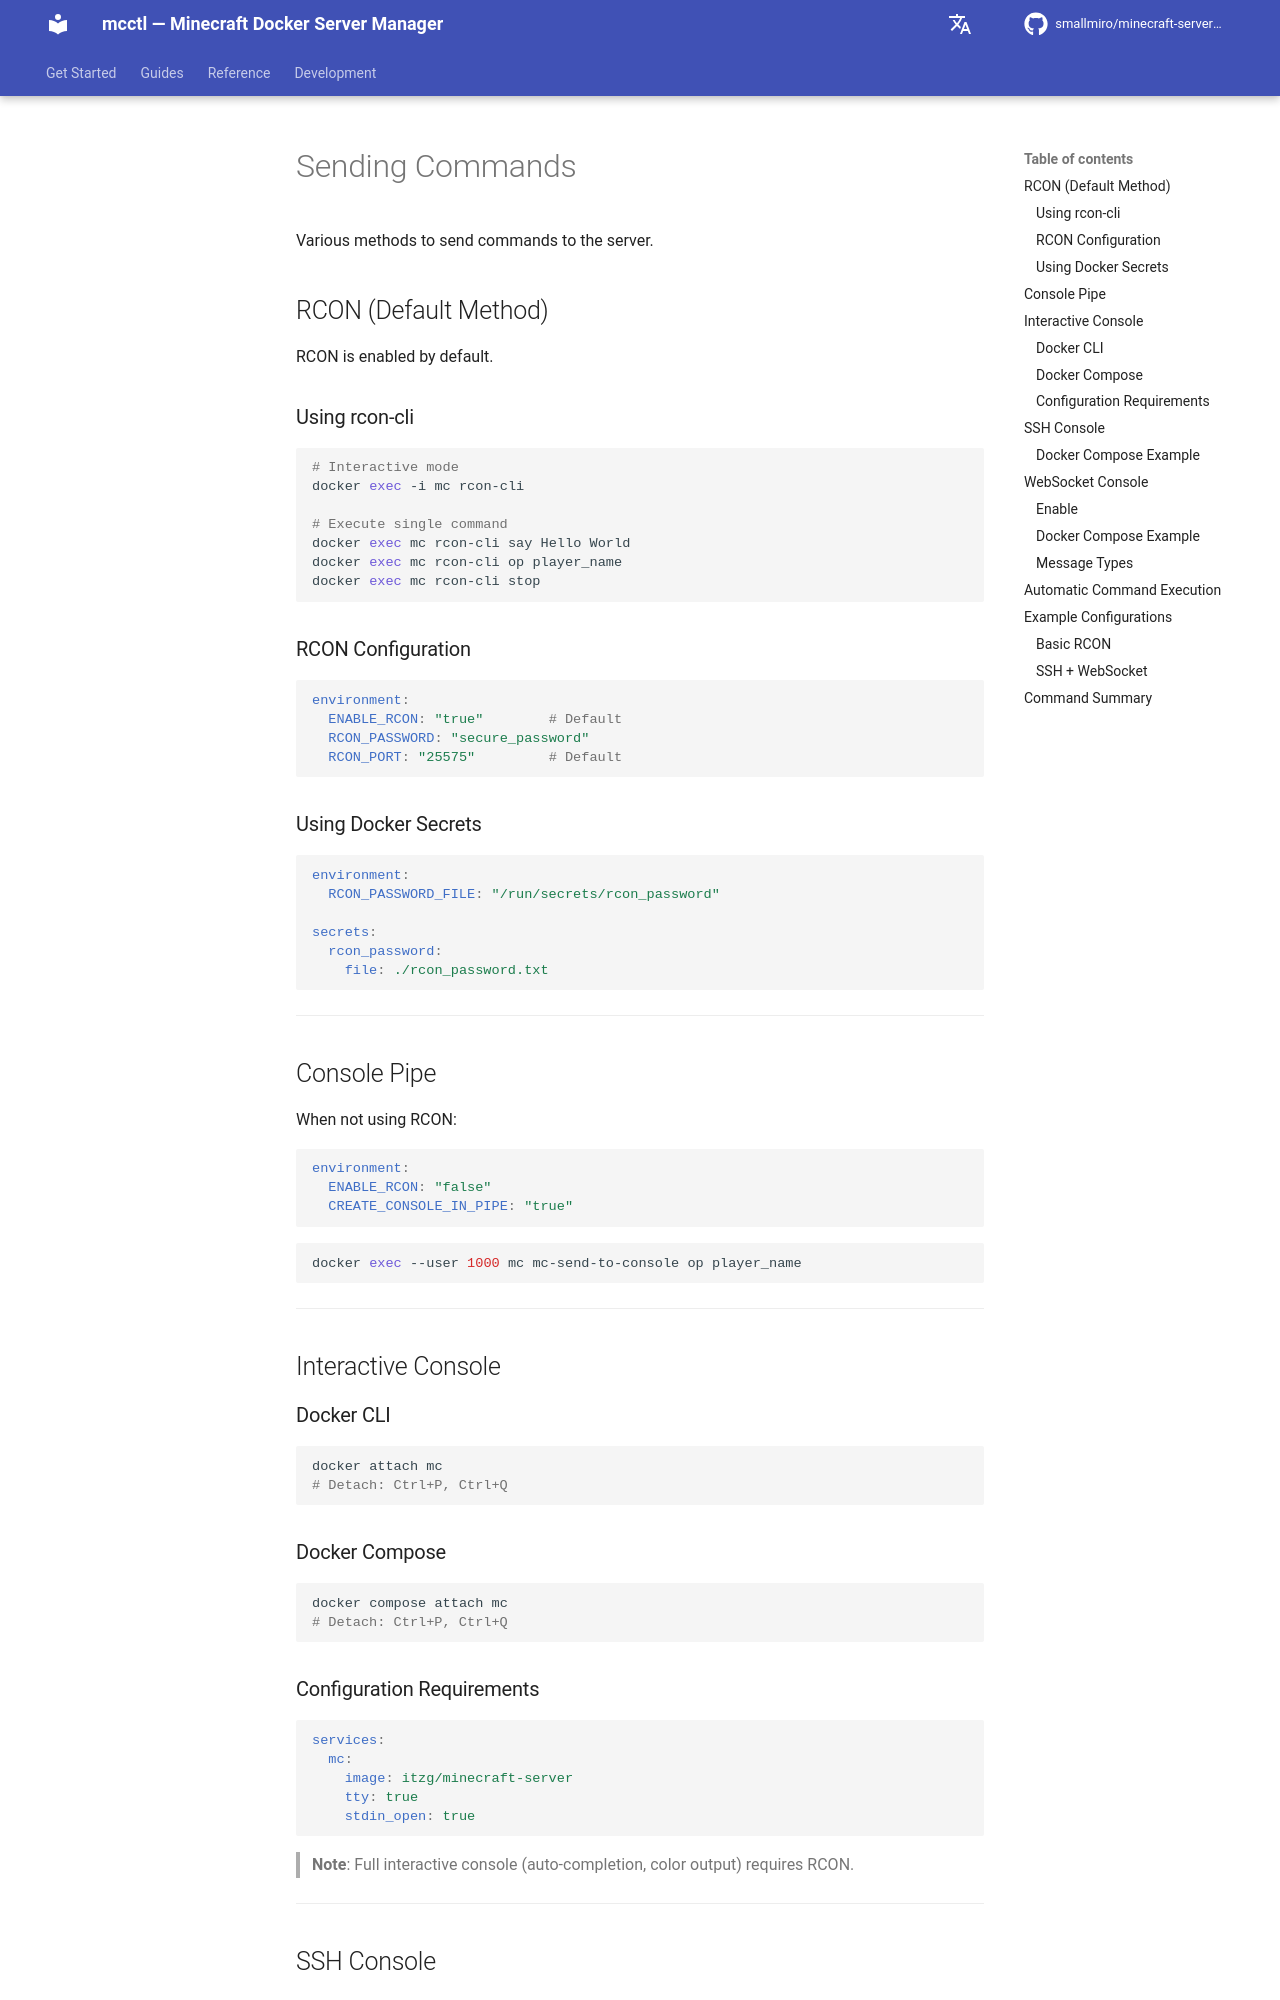

repository: smallmiro/minecraft-server-manager · page: itzg-reference/10-commands/index.html · generator: mkdocs

# Sending Commands

Various methods to send commands to the server.

## RCON (Default Method)

RCON is enabled by default.

### Using rcon-cli

```bash
# Interactive mode
docker exec -i mc rcon-cli

# Execute single command
docker exec mc rcon-cli say Hello World
docker exec mc rcon-cli op player_name
docker exec mc rcon-cli stop
```

### RCON Configuration

```yaml
environment:
  ENABLE_RCON: "true"        # Default
  RCON_PASSWORD: "secure_password"
  RCON_PORT: "25575"         # Default
```

### Using Docker Secrets

```yaml
environment:
  RCON_PASSWORD_FILE: "/run/secrets/rcon_password"

secrets:
  rcon_password:
    file: ./rcon_password.txt
```

---

## Console Pipe

When not using RCON:

```yaml
environment:
  ENABLE_RCON: "false"
  CREATE_CONSOLE_IN_PIPE: "true"
```

```bash
docker exec --user 1000 mc mc-send-to-console op player_name
```

---

## Interactive Console

### Docker CLI

```bash
docker attach mc
# Detach: Ctrl+P, Ctrl+Q
```

### Docker Compose

```bash
docker compose attach mc
# Detach: Ctrl+P, Ctrl+Q
```

### Configuration Requirements

```yaml
services:
  mc:
    image: itzg/minecraft-server
    tty: true
    stdin_open: true
```

> **Note**: Full interactive console (auto-completion, color output) requires RCON.

---

## SSH Console

Access server console via SSH connection.

| Variable | Default | Description |
|----------|---------|-------------|
| `ENABLE_SSH` | `false` | Enable SSH console |

- Port: 2222 (inside container)
- Password: Same as RCON password
- Password-based authentication only
